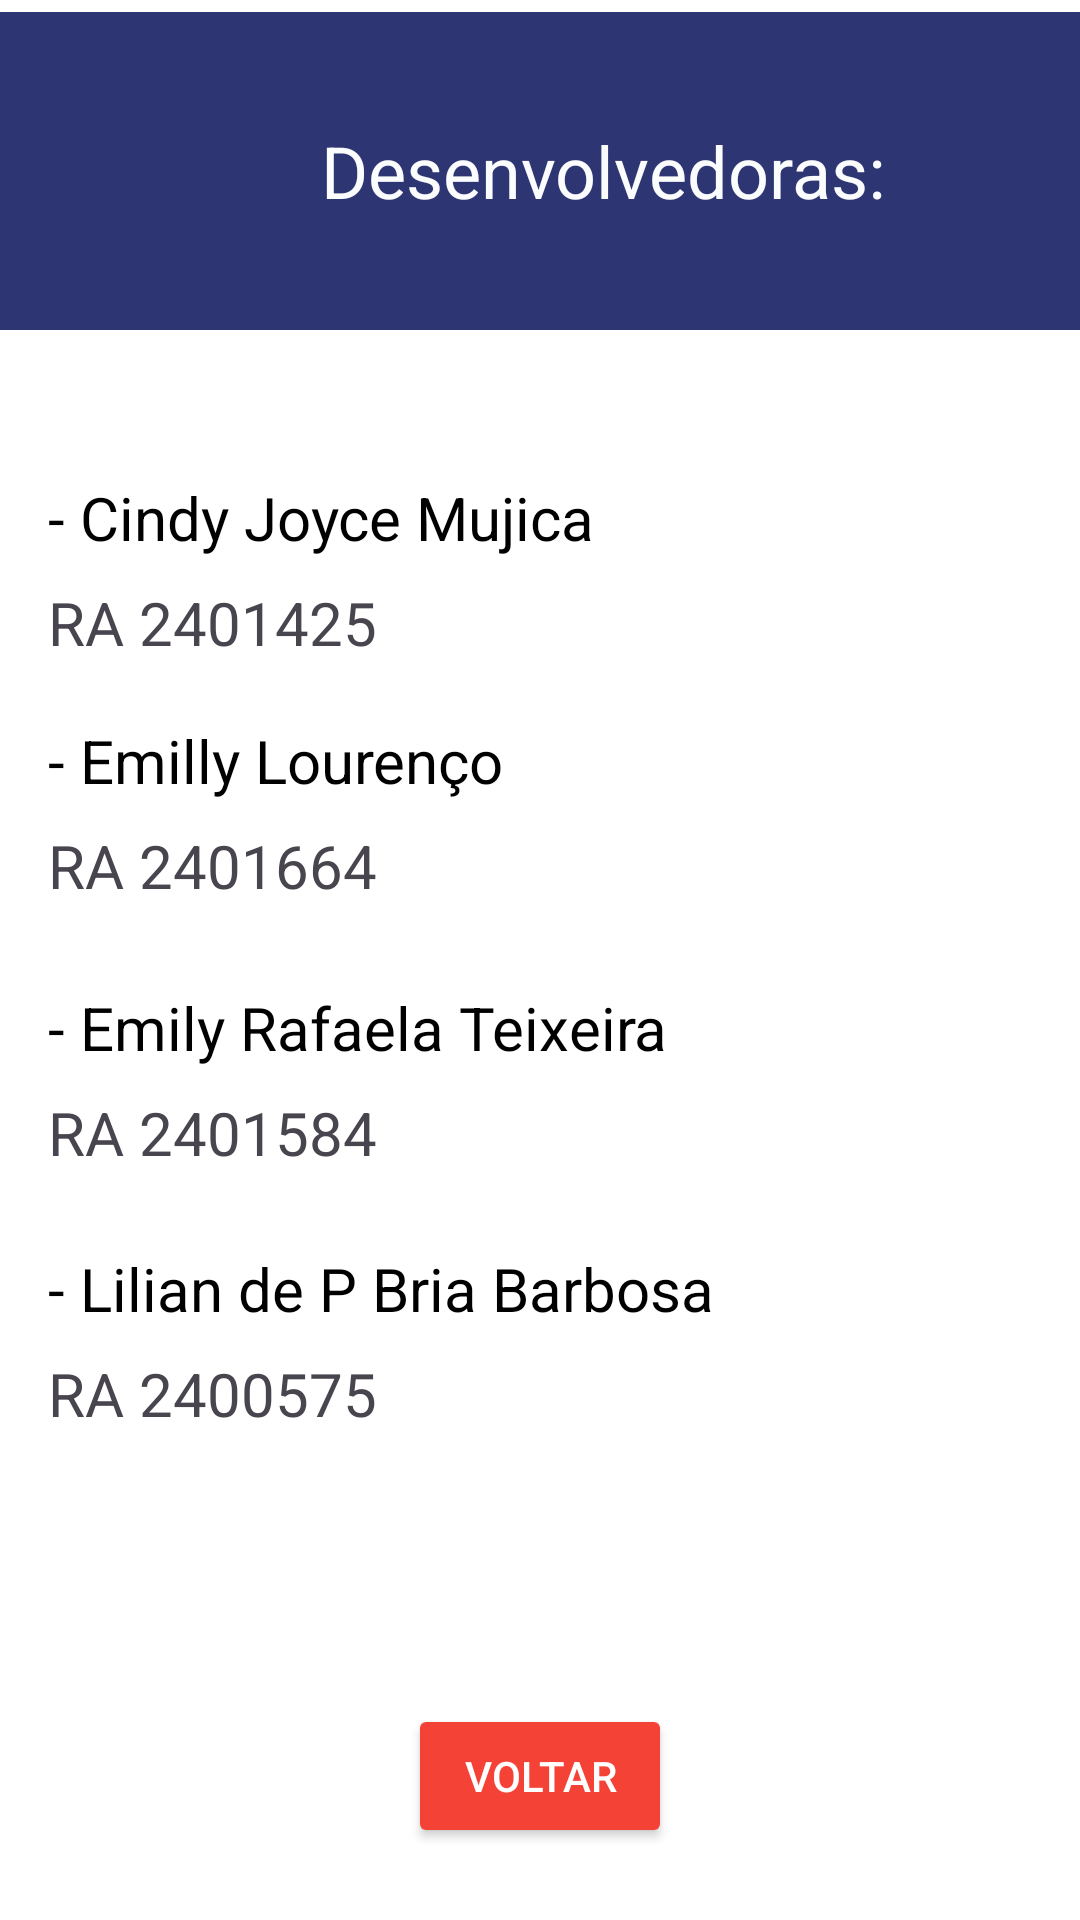

The Android layout XML behind this screen, and the referenced resources:
<!-- AndroidManifest.xml: application theme Theme.Cesta_Certa_NV -->
<!-- res/layout/activity_sobre.xml -->
<?xml version="1.0" encoding="utf-8"?>
<androidx.constraintlayout.widget.ConstraintLayout xmlns:android="http://schemas.android.com/apk/res/android"
    xmlns:app="http://schemas.android.com/apk/res-auto"
    xmlns:tools="http://schemas.android.com/tools"
    android:id="@+id/criar"
    android:layout_width="match_parent"
    android:layout_height="match_parent"
    android:background="@color/white"
    tools:context=".SobreActivity">


    <TextView
        android:id="@+id/textView2"
        android:layout_width="480dp"
        android:layout_height="106dp"
        android:layout_marginTop="4dp"
        android:background="#2D3572"
        android:gravity="center"
        android:padding="16dp"
        android:text="Desenvolvedoras:"
        android:textColor="#FBFFFFFF"
        android:textSize="24sp"
        app:layout_constraintEnd_toEndOf="parent"
        app:layout_constraintHorizontal_bias="0.333"
        app:layout_constraintStart_toStartOf="parent"
        app:layout_constraintTop_toTopOf="parent" />

    <LinearLayout
        android:id="@+id/containerNomes"
        android:layout_width="0dp"
        android:layout_height="0dp"
        android:orientation="vertical"
        android:paddingStart="16dp"
        android:paddingTop="16dp"
        android:paddingEnd="16dp"
        app:layout_constraintBottom_toTopOf="@id/btnVoltar"
        app:layout_constraintEnd_toEndOf="parent"
        app:layout_constraintHorizontal_bias="0.0"
        app:layout_constraintStart_toStartOf="parent"
        app:layout_constraintTop_toBottomOf="@id/textView2"
        app:layout_constraintVertical_bias="0.416">

        <FrameLayout
            android:layout_width="match_parent"
            android:layout_height="33dp">

        </FrameLayout>

        <TextView
            android:id="@+id/textView11"
            android:layout_width="match_parent"
            android:layout_height="wrap_content"
            android:paddingBottom="8dp"
            android:text="- Cindy Joyce Mujica   "
            android:textColor="#FF000000"
            android:textSize="20sp" />

        <TextView
            android:id="@+id/textView5"
            android:layout_width="match_parent"
            android:layout_height="wrap_content"
            android:text="RA 2401425"
            android:textColorLink="#101010"
            android:textSize="20sp" />

        <Space
            android:layout_width="match_parent"
            android:layout_height="19dp" />

        <TextView
            android:id="@+id/textView12"
            android:layout_width="match_parent"
            android:layout_height="wrap_content"
            android:paddingBottom="8dp"
            android:text="- Emilly Lourenço              "
            android:textColor="#FF000000"
            android:textSize="20sp" />

        <TextView
            android:id="@+id/textView6"
            android:layout_width="match_parent"
            android:layout_height="wrap_content"
            android:text="RA 2401664"
            android:textColorLink="#101010"
            android:textSize="20sp" />

        <Space
            android:layout_width="match_parent"
            android:layout_height="27dp" />

        <TextView
            android:id="@+id/textView13"
            android:layout_width="match_parent"
            android:layout_height="wrap_content"
            android:paddingBottom="8dp"
            android:text="- Emily Rafaela Teixeira     "
            android:textColor="#FF000000"
            android:textSize="20sp" />

        <TextView
            android:id="@+id/textView7"
            android:layout_width="match_parent"
            android:layout_height="wrap_content"
            android:text="RA 2401584"
            android:textColorLink="#101010"
            android:textSize="20sp" />

        <Space
            android:layout_width="match_parent"
            android:layout_height="25dp" />

        <TextView
            android:id="@+id/textView14"
            android:layout_width="match_parent"
            android:layout_height="wrap_content"
            android:paddingBottom="8dp"
            android:text="- Lilian de P Bria Barbosa   "
            android:textColor="#FF000000"
            android:textColorLink="#101010"
            android:textSize="20sp" />

        <TextView
            android:id="@+id/textView8"
            android:layout_width="match_parent"
            android:layout_height="wrap_content"
            android:text="RA 2400575"
            android:textColorLink="#101010"
            android:textSize="20sp" />
    </LinearLayout>

    <Button
        android:id="@+id/btnVoltar"
        android:layout_width="wrap_content"
        android:layout_height="wrap_content"
        android:layout_marginBottom="24dp"
        android:backgroundTint="#F44336"
        android:padding="12dp"
        android:text="Voltar"
        android:textColor="#FFFFFFFF"
        app:layout_constraintBottom_toBottomOf="parent"
        app:layout_constraintEnd_toEndOf="parent"
        app:layout_constraintStart_toStartOf="parent" />

</androidx.constraintlayout.widget.ConstraintLayout>
<!-- resources referenced by this layout -->
<resources>
  <style name="Theme.Cesta_Certa_NV" parent="Base.Theme.Cesta_Certa_NV" />
  <style name="Base.Theme.Cesta_Certa_NV" parent="Theme.Material3.DayNight.NoActionBar">
          
          
      </style>
  <!-- not gathered from this repository: default colours our renderer supplied (Android Studio template values) -->
  <color name="white">#FFFFFFFF</color>
</resources>
